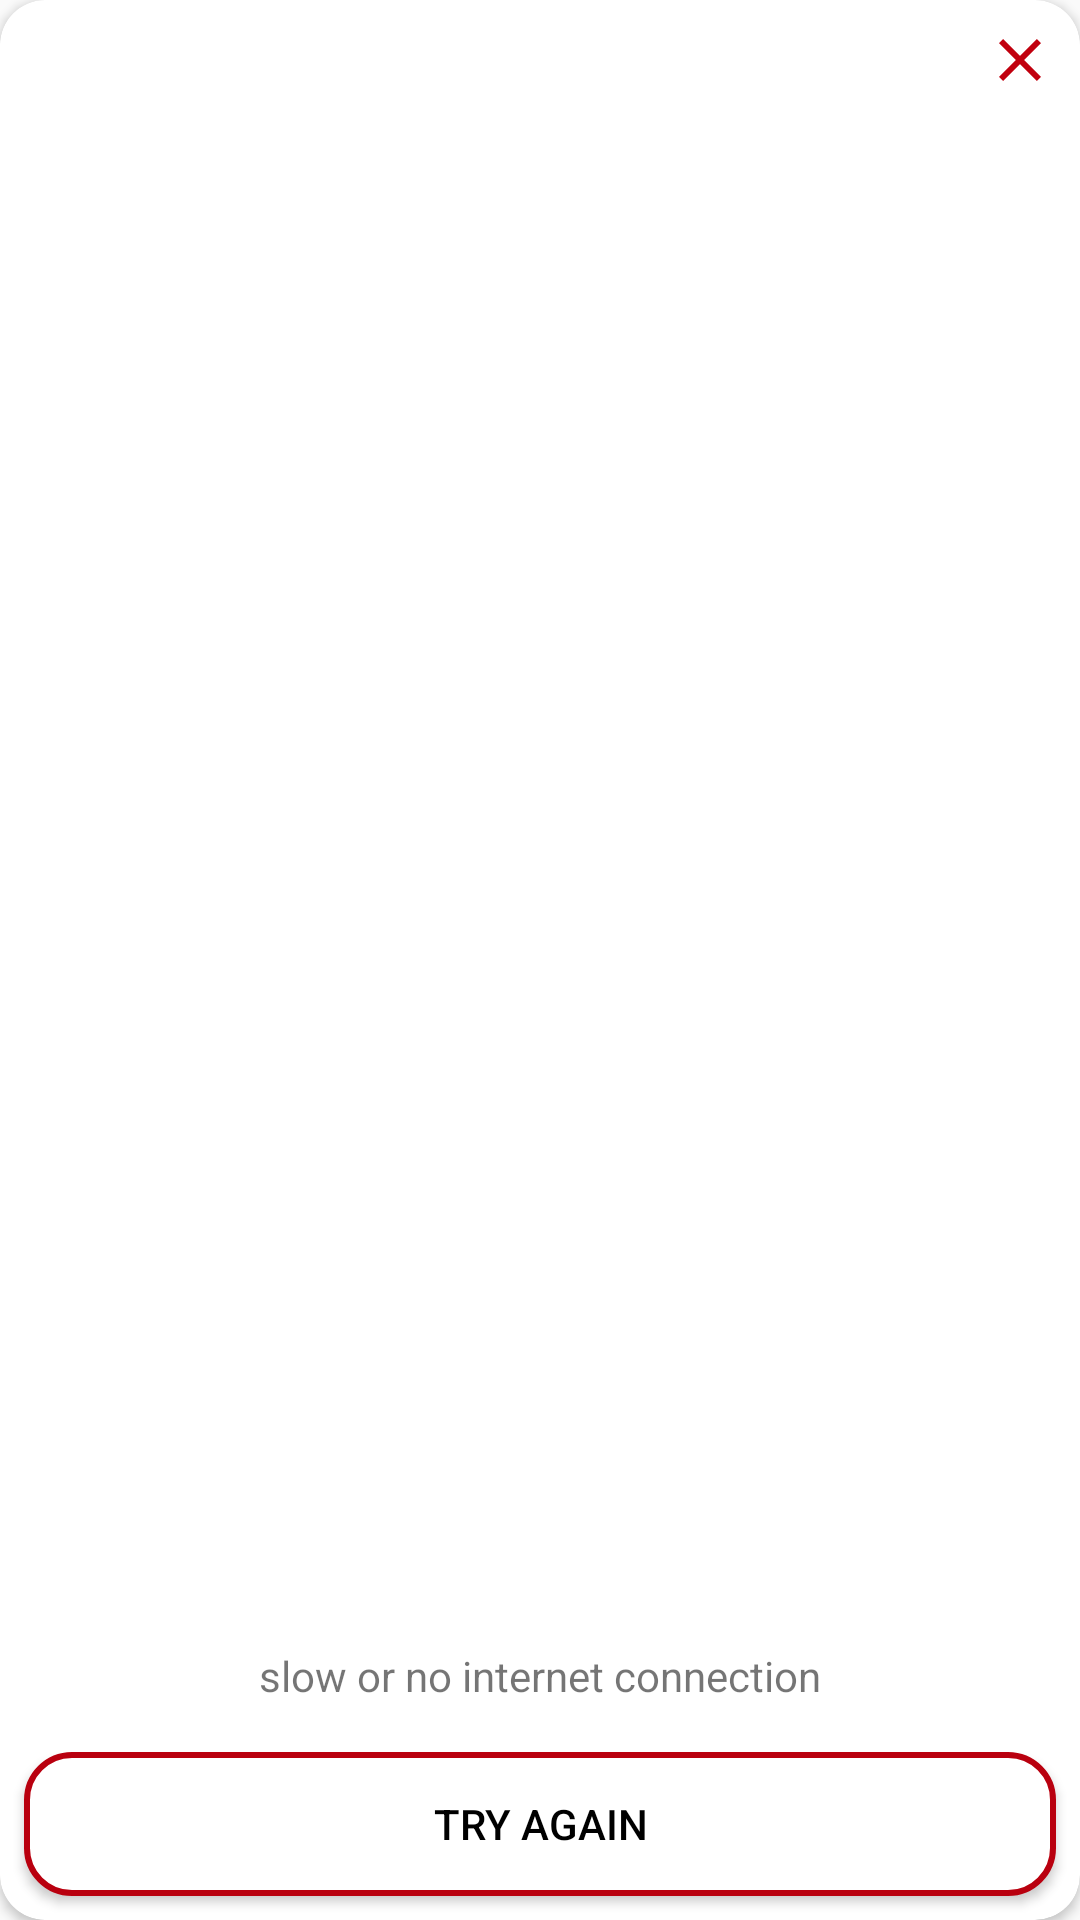

Write the Android layout XML for this screen, with the resource values it uses.
<!-- AndroidManifest.xml: application theme AppTheme -->
<!-- res/layout/custem_dialog_internet.xml -->
<?xml version="1.0" encoding="utf-8"?>
<android.support.v7.widget.CardView xmlns:android="http://schemas.android.com/apk/res/android"
    xmlns:app="http://schemas.android.com/apk/res-auto"
    android:layout_width="wrap_content"
    android:layout_height="wrap_content"
    android:layout_gravity="center"
    app:cardCornerRadius="15dp">

    <android.support.design.widget.CoordinatorLayout
        android:layout_width="match_parent"
        android:layout_height="match_parent">

        <LinearLayout
            android:layout_width="match_parent"
            android:layout_height="wrap_content"
            android:layout_gravity="bottom|center"
            android:gravity="center"
            android:orientation="vertical">

            <ImageView
                android:id="@+id/image_dialog_no_internet"
                android:layout_width="200dp"
                android:layout_height="200dp"
                android:layout_gravity="top|center"
                android:src="@drawable/no_connection" />

            <TextView
                android:layout_width="wrap_content"
                android:layout_height="wrap_content"
                android:layout_marginBottom="8dp"
                android:layout_marginRight="8dp"
                android:layout_marginLeft="8dp"
                android:text="@string/slow_or_no_internet"
                android:textAlignment="center" />

            <Button
                android:id="@+id/but_try_aging"
                android:layout_width="match_parent"
                android:layout_height="wrap_content"
                android:layout_margin="8dp"
                android:textColor="@color/Black"
                android:background="@drawable/but_white"
                android:text="@string/try_again" />
        </LinearLayout>
    </android.support.design.widget.CoordinatorLayout>

    <ImageView
        android:id="@+id/img_close"
        android:layout_width="wrap_content"
        android:layout_height="wrap_content"
        android:layout_gravity="top|right"
        android:layout_margin="8dp"
        android:src="@drawable/ic_close" />

</android.support.v7.widget.CardView>
<!-- resources referenced by this layout -->
<resources>
  <color name="Black">#000000</color>
  <!-- drawable but_white (drawable) -->
  <?xml version="1.0" encoding="utf-8"?>
  
  <selector xmlns:android="http://schemas.android.com/apk/res/android">
      <item>
          <shape android:shape="rectangle">
              <solid android:color="@color/White"/>
              <stroke android:color="@color/colorPrimary" android:width="2dp" />
              
              <corners android:radius="15dp" />
          </shape>
      </item>
  </selector>
  <!-- drawable ic_close (drawable) -->
  <vector android:height="24dp" android:tint="#C1000E"
      android:viewportHeight="24.0" android:viewportWidth="24.0"
      android:width="24dp" xmlns:android="http://schemas.android.com/apk/res/android">
      <path android:fillColor="#FF000000" android:pathData="M19,6.41L17.59,5 12,10.59 6.41,5 5,6.41 10.59,12 5,17.59 6.41,19 12,13.41 17.59,19 19,17.59 13.41,12z"/>
  </vector>
  <string name="slow_or_no_internet">slow or no internet connection</string>
  <string name="try_again">try again</string>
  <style name="AppTheme" parent="Theme.AppCompat.Light.NoActionBar">
          
          <item name="colorPrimary">@color/colorPrimary</item>
          <item name="colorPrimaryDark">@color/colorPrimaryDark</item>
          <item name="colorAccent">@color/colorAccent</item>
      </style>
  <color name="White">#ffffff</color>
  <color name="colorPrimary">#B9000F</color>
  <color name="colorPrimaryDark">#A00013</color>
  <color name="colorAccent">#D81B60</color>
</resources>
